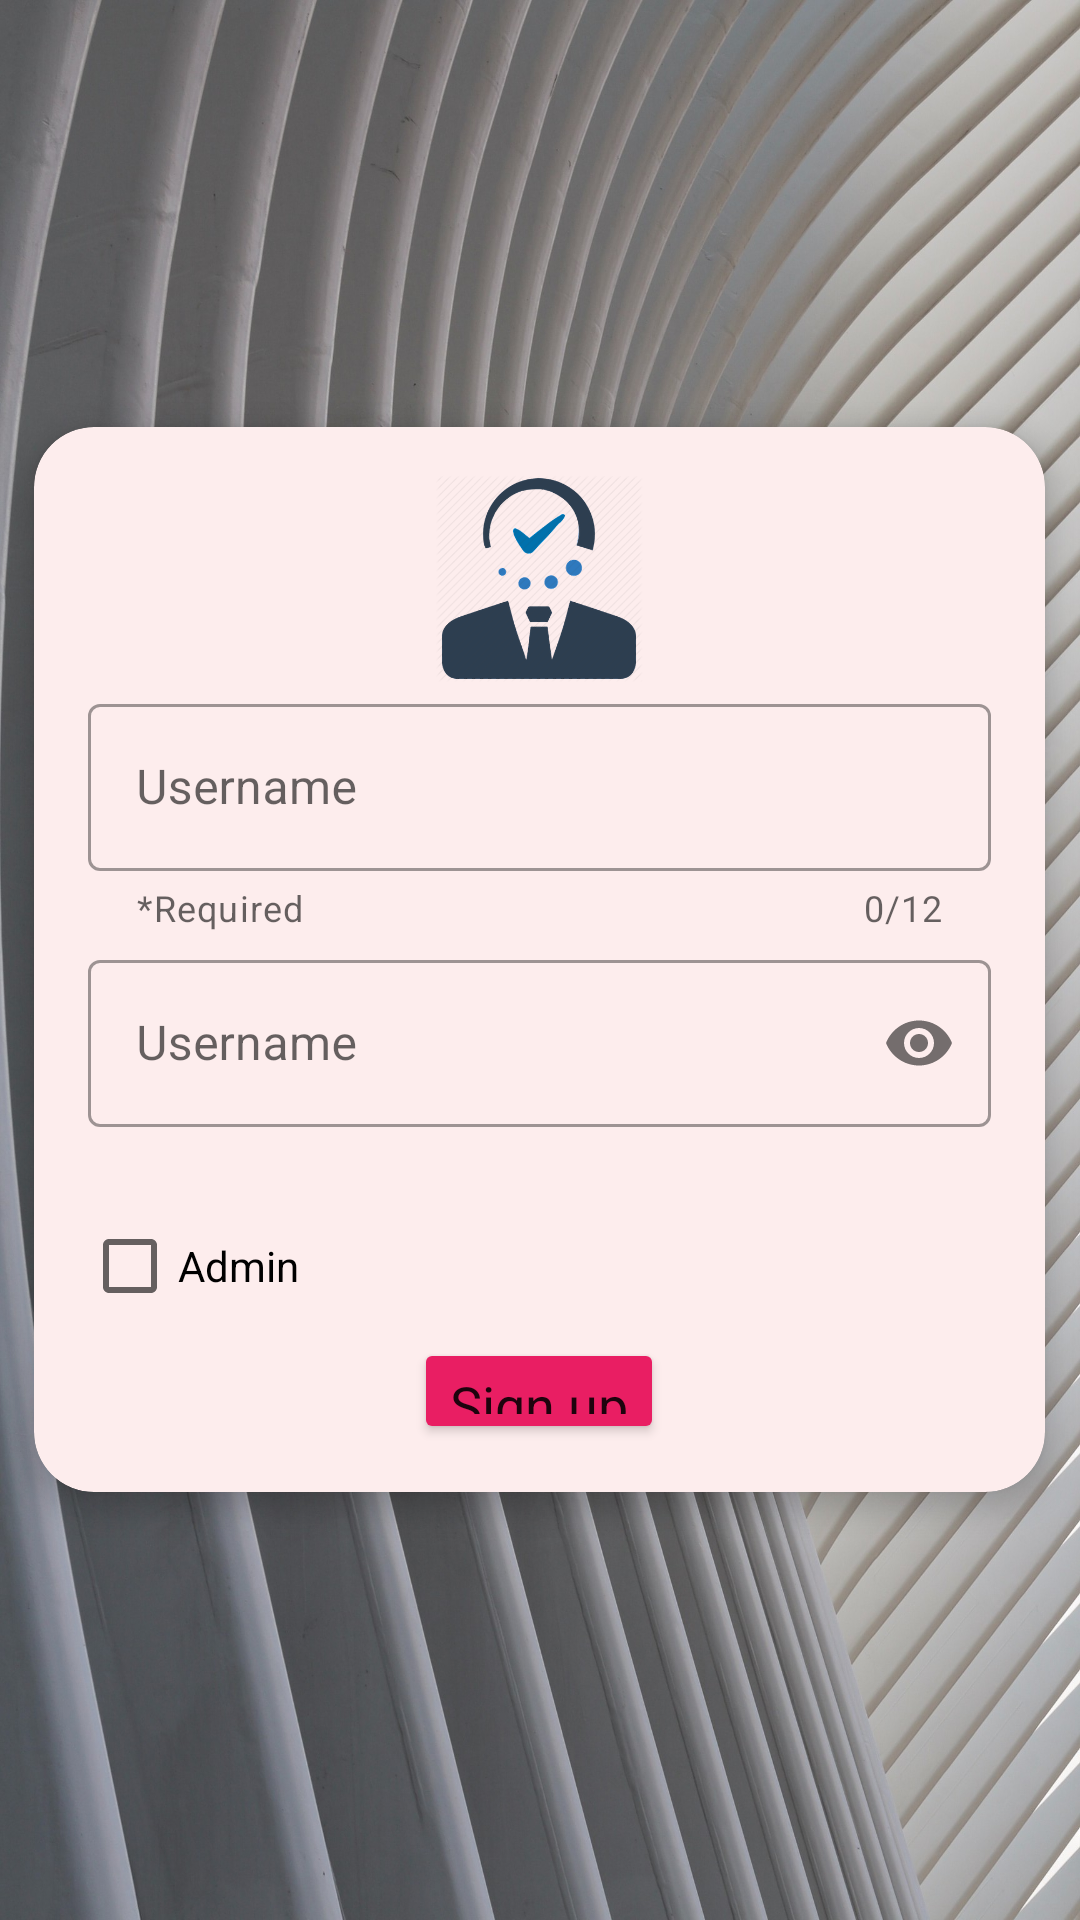

The Android layout XML behind this screen, and the referenced resources:
<!-- AndroidManifest.xml: application theme AppTheme -->
<!-- res/layout/fragment_signup.xml -->
<?xml version="1.0" encoding="utf-8"?>
<FrameLayout xmlns:android="http://schemas.android.com/apk/res/android"
    xmlns:tools="http://schemas.android.com/tools"
    android:layout_width="match_parent"
    android:layout_height="match_parent"
    xmlns:app="http://schemas.android.com/apk/res-auto"
    tools:context=".controller.fragments.SignupFragment"
    android:background="@drawable/img_backgrand">

    <androidx.cardview.widget.CardView
        android:layout_width="337dp"
        android:layout_height="355dp"
        android:layout_gravity="center"
        android:layout_margin="10dp"
        android:backgroundTint="#FDEDED"
        app:cardCornerRadius="20dp"
        app:cardElevation="5dp">

        <LinearLayout
            android:layout_width="match_parent"
            android:layout_height="wrap_content"
            android:layout_gravity="center|top"
            android:layout_margin="16dp"
            android:orientation="vertical">

            <ImageView
                android:id="@+id/imageView2"
                android:layout_width="96dp"
                android:layout_height="69dp"
                android:layout_gravity="center"
                android:src="@drawable/ic_add_user" />

            <com.google.android.material.textfield.TextInputLayout
                android:id="@+id/edittxt_signup_username"
                style="@style/Widget.MaterialComponents.TextInputLayout.OutlinedBox"

                android:layout_width="match_parent"
                android:layout_height="wrap_content"
                android:hint="@string/edittext_signup_username"
                android:padding="2dp"
                app:counterEnabled="true"
                app:counterMaxLength="12"
                app:errorEnabled="true"
                app:helperText="*Required">

                <com.google.android.material.textfield.TextInputEditText
                    android:layout_width="match_parent"
                    android:layout_height="wrap_content"
                    android:inputType="text" />

            </com.google.android.material.textfield.TextInputLayout>

            <com.google.android.material.textfield.TextInputLayout
                android:id="@+id/edittxt_signup_password"
                style="@style/Widget.MaterialComponents.TextInputLayout.OutlinedBox"
                android:layout_width="match_parent"
                android:layout_height="wrap_content"
                android:hint="@string/edittext_signup_username"
                android:padding="2dp"
                app:errorEnabled="true"
                app:passwordToggleEnabled="true">

                <com.google.android.material.textfield.TextInputEditText
                    android:layout_width="match_parent"
                    android:layout_height="wrap_content"
                    android:inputType="numberPassword" />

            </com.google.android.material.textfield.TextInputLayout>

            <CheckBox
                android:id="@+id/checkBox_admin"
                android:layout_width="wrap_content"
                android:layout_height="wrap_content"
                android:text="Admin" />

            <Button
                android:id="@+id/btn_signup"
                style="@style/Widget.MaterialComponents.TextInputLayout.OutlinedBox"
                android:layout_width="wrap_content"
                android:layout_height="wrap_content"
                android:layout_gravity="bottom|center"
                android:backgroundTint="#E91E63"
                android:text="@string/button_signup"
                android:textSize="18sp"
                android:textStyle="normal" />

        </LinearLayout>

    </androidx.cardview.widget.CardView>


</FrameLayout>
<!-- resources referenced by this layout -->
<resources>
  <!-- drawable ic_add_user: png bitmap (drawable-hdpi, 22968 bytes) -->
  <!-- drawable img_backgrand: jpg bitmap (drawable-hdpi, 337081 bytes) -->
  <string name="button_signup">Sign up</string>
  <string name="edittext_signup_username">Username</string>
  <style name="AppTheme" parent="Theme.MaterialComponents.Light.DarkActionBar">
          
          <item name="colorPrimary">#650101</item>
          <item name="colorPrimaryDark">#4C0000</item>
          <item name="colorAccent">#FF754A</item>
          <item name="title">"Task Manager"</item>
      </style>
</resources>
